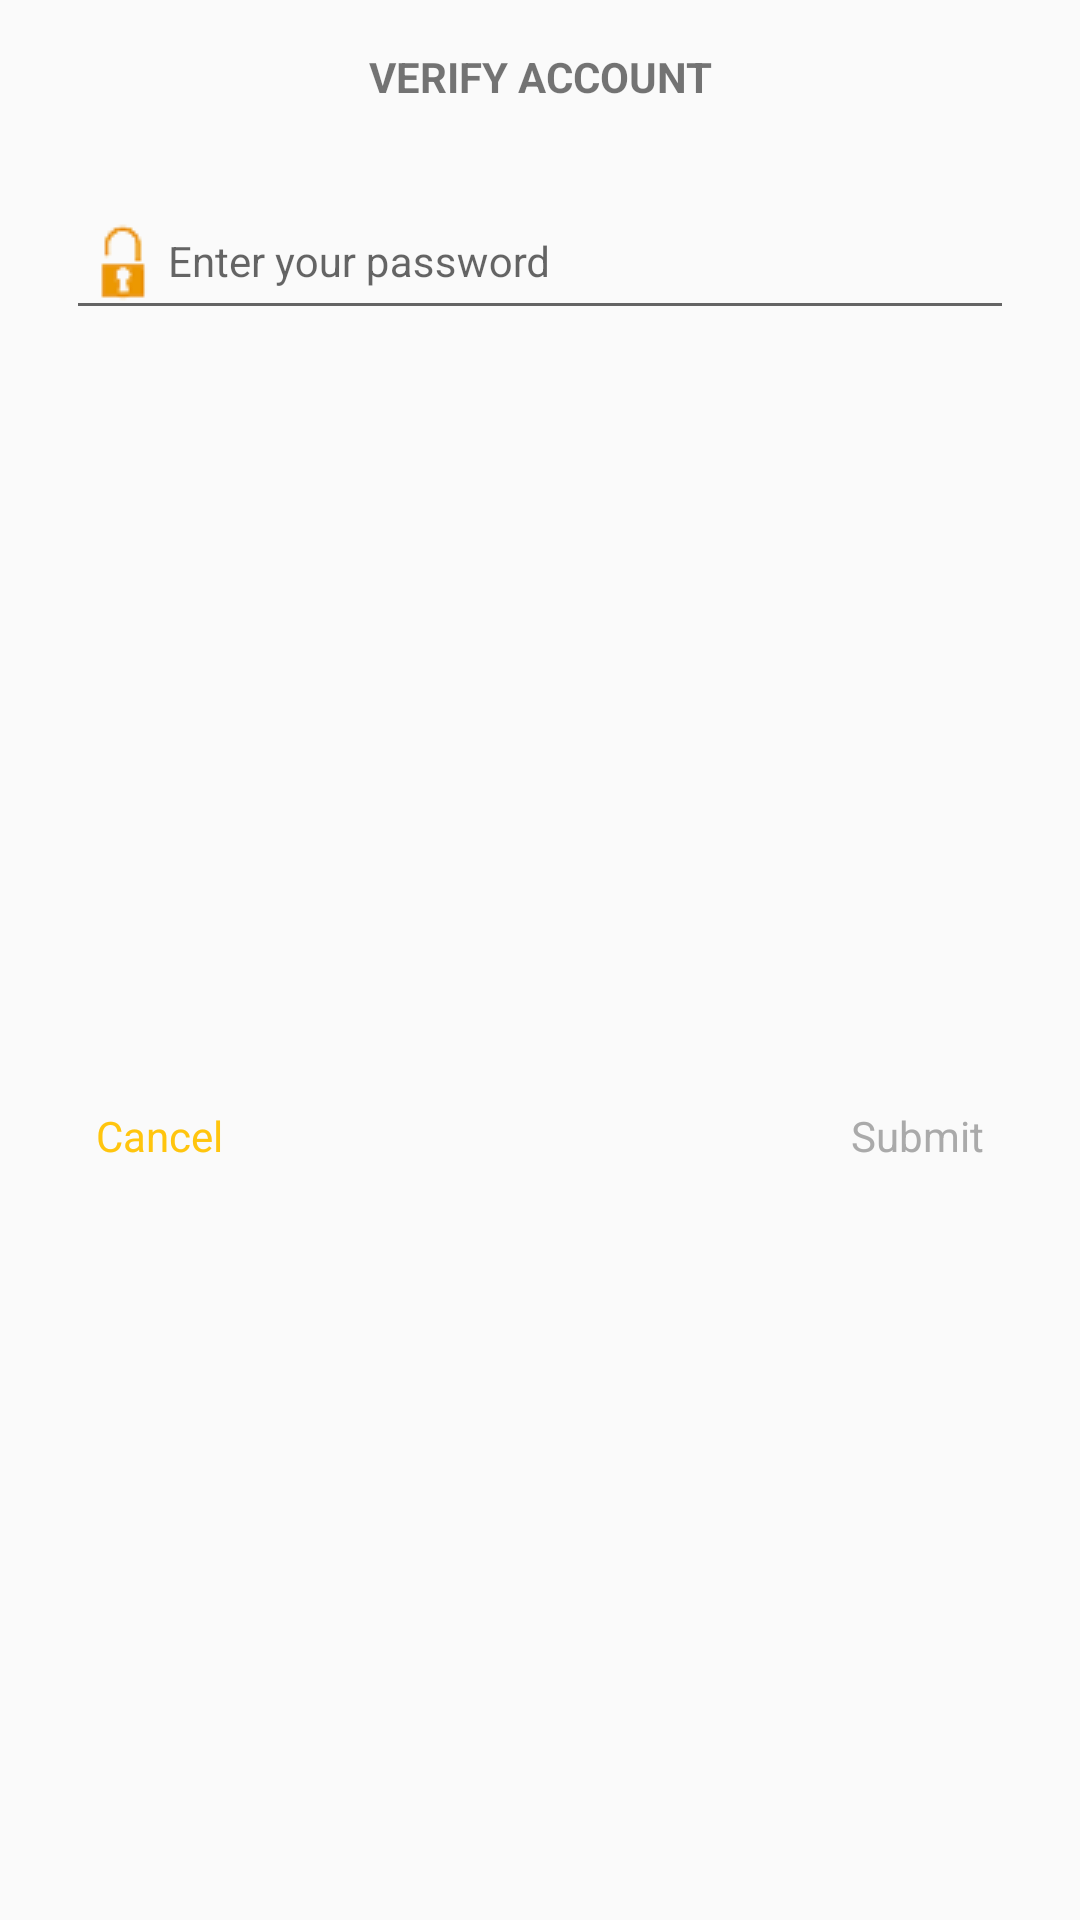

This screen was rendered from an Android layout file. Write that file and the resources it references.
<!-- AndroidManifest.xml: application theme AppTheme -->
<!-- res/layout/dialog_profile_edit_permission.xml -->
<?xml version="1.0" encoding="utf-8"?>
<android.support.constraint.ConstraintLayout xmlns:android="http://schemas.android.com/apk/res/android"
    xmlns:app="http://schemas.android.com/apk/res-auto"
    xmlns:tools="http://schemas.android.com/tools"
    android:layout_width="300dp"
    android:layout_height="wrap_content">

    <TextView
        android:layout_height="wrap_content"
        android:layout_width="0dp"
        app:layout_constraintRight_toRightOf="parent"
        app:layout_constraintLeft_toLeftOf="parent"
        android:text="VERIFY ACCOUNT"
        android:gravity="center"
        app:layout_constraintTop_toTopOf="parent"
        android:layout_marginTop="8dp"
        android:id="@+id/textView14"
        android:textStyle="bold"
        android:padding="8dp"/>

    <android.support.design.widget.TextInputLayout
        android:id="@+id/textInputLayout"
        android:layout_width="0dp"
        android:layout_height="wrap_content"
        android:layout_marginEnd="14dp"
        android:layout_marginRight="14dp"
        android:layout_marginStart="14dp"
        app:layout_constraintRight_toRightOf="parent"
        android:layout_marginLeft="14dp"
        app:layout_constraintLeft_toLeftOf="parent"
        android:padding="8dp"
        android:layout_marginTop="0dp"
        app:layout_constraintTop_toBottomOf="@+id/textView14">

        <EditText
            android:id="@+id/etPassword"
            android:layout_width="match_parent"
            android:layout_height="wrap_content"
            android:drawableLeft="@drawable/ic_password"
            android:hint="Enter your password"
            android:inputType="textPassword"
            android:textSize="14sp" />
    </android.support.design.widget.TextInputLayout>

    <TextView
        android:id="@+id/tvSubmit"
        android:layout_width="wrap_content"
        android:layout_height="wrap_content"
        app:layout_constraintTop_toBottomOf="@+id/textInputLayout"
        android:text="Submit"
        android:padding="12dp"
        android:background="?attr/selectableItemBackground"
        android:textColor="@android:color/darker_gray"
        android:clickable="false"
        android:layout_marginRight="20dp"
        app:layout_constraintRight_toRightOf="parent"
        android:layout_marginTop="7dp"
        app:layout_constraintBottom_toBottomOf="parent"
        android:layout_marginBottom="8dp" />
    <TextView
        android:id="@+id/tvCancel"
        android:layout_width="wrap_content"
        android:layout_height="wrap_content"
        app:layout_constraintTop_toBottomOf="@+id/textInputLayout"
        android:text="Cancel"
        android:padding="12dp"
        android:background="?attr/selectableItemBackground"
        android:textColor="@color/colorAccent"
        android:clickable="false"
        android:layout_marginLeft="20dp"
        app:layout_constraintLeft_toLeftOf="parent"
        android:layout_marginTop="7dp"
        app:layout_constraintBottom_toBottomOf="parent"
        android:layout_marginBottom="8dp" />

</android.support.constraint.ConstraintLayout>
<!-- resources referenced by this layout -->
<resources>
  <color name="colorAccent">#FFC50E</color>
  <!-- drawable ic_password: png bitmap (drawable, 15768 bytes) -->
  <style name="AppTheme" parent="Theme.AppCompat.Light.DarkActionBar">
          
          <item name="colorPrimary">@color/colorPrimary</item>
          <item name="colorPrimaryDark">@color/colorPrimaryDark</item>
          <item name="colorAccent">@color/colorAccent</item>
      </style>
  <color name="colorPrimary">#FFC50E</color>
  <color name="colorPrimaryDark">#ca9009</color>
</resources>
